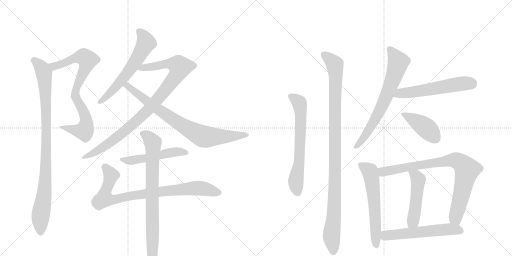
t = 0.00 s
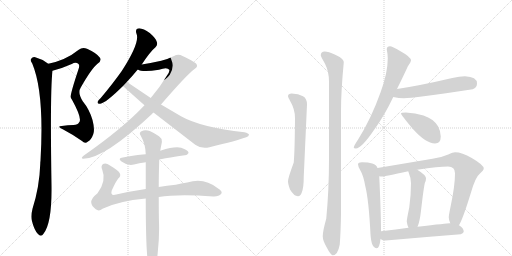
t = 2.85 s
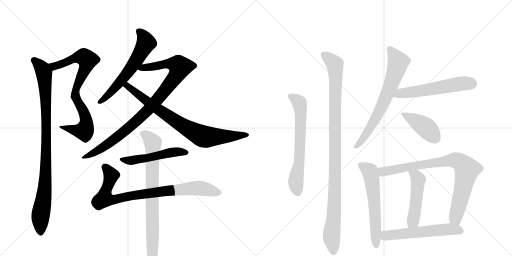
t = 5.69 s
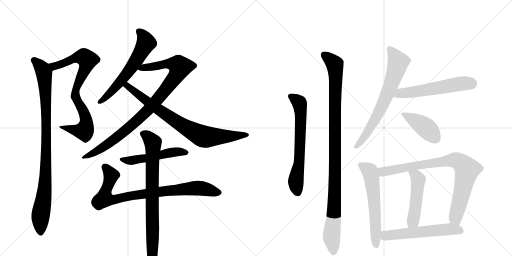
t = 8.53 s
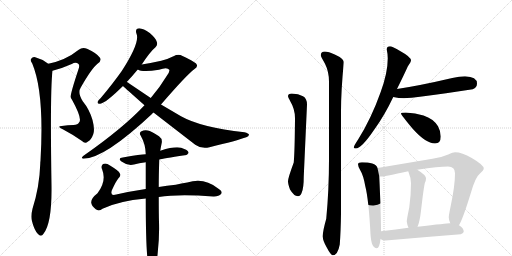
t = 11.38 s
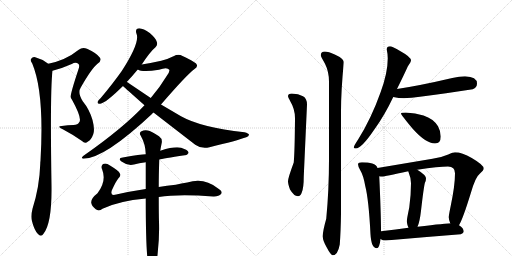
t = 14.22 s

The animated SVG that drew these frames (rendered in a browser with its animation timeline set to each time). Animation: 17 CSS @keyframes rules; one cycle of 14.22 s.

<svg version="1.1" viewBox="0 0 2048 1024" xmlns="http://www.w3.org/2000/svg">
  <g stroke="lightgray" stroke-dasharray="1,1" stroke-width="1" transform="scale(4, 4)">
    <line x1="0" y1="0" x2="256" y2="256"></line>
    <line x1="256" y1="0" x2="0" y2="256"></line>
    <line x1="128" y1="0" x2="128" y2="256"></line>
    <line x1="0" y1="128" x2="256" y2="128"></line>
    <line x1="256" y1="0" x2="512" y2="256"></line>
    <line x1="512" y1="0" x2="256" y2="256"></line>
    <line x1="384" y1="0" x2="384" y2="256"></line>
    <line x1="256" y1="128" x2="512" y2="128"></line>
  </g>
<g transform="scale(1, -1) translate(0, -850)">
   <style type="text/css">
    @keyframes keyframes0 {
      from {
       stroke: black;
       stroke-dashoffset: 802;
       stroke-width: 128;
       }
       72% {
       animation-timing-function: step-end;
       stroke: black;
       stroke-dashoffset: 0;
       stroke-width: 128;
       }
       to {
       stroke: black;
       stroke-width: 1024;
       }
       }
       #make-me-a-hanzi-animation-0 {
         animation: keyframes0 0.902669s both;
         animation-delay: 0.000000s;
         animation-timing-function: linear;
       }
    @keyframes keyframes1 {
      from {
       stroke: black;
       stroke-dashoffset: 962;
       stroke-width: 128;
       }
       76% {
       animation-timing-function: step-end;
       stroke: black;
       stroke-dashoffset: 0;
       stroke-width: 128;
       }
       to {
       stroke: black;
       stroke-width: 1024;
       }
       }
       #make-me-a-hanzi-animation-1 {
         animation: keyframes1 1.032878s both;
         animation-delay: 0.902669s;
         animation-timing-function: linear;
       }
    @keyframes keyframes2 {
      from {
       stroke: black;
       stroke-dashoffset: 611;
       stroke-width: 128;
       }
       67% {
       animation-timing-function: step-end;
       stroke: black;
       stroke-dashoffset: 0;
       stroke-width: 128;
       }
       to {
       stroke: black;
       stroke-width: 1024;
       }
       }
       #make-me-a-hanzi-animation-2 {
         animation: keyframes2 0.747233s both;
         animation-delay: 1.935547s;
         animation-timing-function: linear;
       }
    @keyframes keyframes3 {
      from {
       stroke: black;
       stroke-dashoffset: 958;
       stroke-width: 128;
       }
       76% {
       animation-timing-function: step-end;
       stroke: black;
       stroke-dashoffset: 0;
       stroke-width: 128;
       }
       to {
       stroke: black;
       stroke-width: 1024;
       }
       }
       #make-me-a-hanzi-animation-3 {
         animation: keyframes3 1.029622s both;
         animation-delay: 2.682780s;
         animation-timing-function: linear;
       }
    @keyframes keyframes4 {
      from {
       stroke: black;
       stroke-dashoffset: 809;
       stroke-width: 128;
       }
       72% {
       animation-timing-function: step-end;
       stroke: black;
       stroke-dashoffset: 0;
       stroke-width: 128;
       }
       to {
       stroke: black;
       stroke-width: 1024;
       }
       }
       #make-me-a-hanzi-animation-4 {
         animation: keyframes4 0.908366s both;
         animation-delay: 3.712402s;
         animation-timing-function: linear;
       }
    @keyframes keyframes5 {
      from {
       stroke: black;
       stroke-dashoffset: 518;
       stroke-width: 128;
       }
       63% {
       animation-timing-function: step-end;
       stroke: black;
       stroke-dashoffset: 0;
       stroke-width: 128;
       }
       to {
       stroke: black;
       stroke-width: 1024;
       }
       }
       #make-me-a-hanzi-animation-5 {
         animation: keyframes5 0.671549s both;
         animation-delay: 4.620768s;
         animation-timing-function: linear;
       }
    @keyframes keyframes6 {
      from {
       stroke: black;
       stroke-dashoffset: 856;
       stroke-width: 128;
       }
       74% {
       animation-timing-function: step-end;
       stroke: black;
       stroke-dashoffset: 0;
       stroke-width: 128;
       }
       to {
       stroke: black;
       stroke-width: 1024;
       }
       }
       #make-me-a-hanzi-animation-6 {
         animation: keyframes6 0.946615s both;
         animation-delay: 5.292318s;
         animation-timing-function: linear;
       }
    @keyframes keyframes7 {
      from {
       stroke: black;
       stroke-dashoffset: 805;
       stroke-width: 128;
       }
       72% {
       animation-timing-function: step-end;
       stroke: black;
       stroke-dashoffset: 0;
       stroke-width: 128;
       }
       to {
       stroke: black;
       stroke-width: 1024;
       }
       }
       #make-me-a-hanzi-animation-7 {
         animation: keyframes7 0.905111s both;
         animation-delay: 6.238932s;
         animation-timing-function: linear;
       }
    @keyframes keyframes8 {
      from {
       stroke: black;
       stroke-dashoffset: 660;
       stroke-width: 128;
       }
       68% {
       animation-timing-function: step-end;
       stroke: black;
       stroke-dashoffset: 0;
       stroke-width: 128;
       }
       to {
       stroke: black;
       stroke-width: 1024;
       }
       }
       #make-me-a-hanzi-animation-8 {
         animation: keyframes8 0.787109s both;
         animation-delay: 7.144043s;
         animation-timing-function: linear;
       }
    @keyframes keyframes9 {
      from {
       stroke: black;
       stroke-dashoffset: 1067;
       stroke-width: 128;
       }
       78% {
       animation-timing-function: step-end;
       stroke: black;
       stroke-dashoffset: 0;
       stroke-width: 128;
       }
       to {
       stroke: black;
       stroke-width: 1024;
       }
       }
       #make-me-a-hanzi-animation-9 {
         animation: keyframes9 1.118327s both;
         animation-delay: 7.931152s;
         animation-timing-function: linear;
       }
    @keyframes keyframes10 {
      from {
       stroke: black;
       stroke-dashoffset: 703;
       stroke-width: 128;
       }
       70% {
       animation-timing-function: step-end;
       stroke: black;
       stroke-dashoffset: 0;
       stroke-width: 128;
       }
       to {
       stroke: black;
       stroke-width: 1024;
       }
       }
       #make-me-a-hanzi-animation-10 {
         animation: keyframes10 0.822103s both;
         animation-delay: 9.049479s;
         animation-timing-function: linear;
       }
    @keyframes keyframes11 {
      from {
       stroke: black;
       stroke-dashoffset: 566;
       stroke-width: 128;
       }
       65% {
       animation-timing-function: step-end;
       stroke: black;
       stroke-dashoffset: 0;
       stroke-width: 128;
       }
       to {
       stroke: black;
       stroke-width: 1024;
       }
       }
       #make-me-a-hanzi-animation-11 {
         animation: keyframes11 0.710612s both;
         animation-delay: 9.871582s;
         animation-timing-function: linear;
       }
    @keyframes keyframes12 {
      from {
       stroke: black;
       stroke-dashoffset: 425;
       stroke-width: 128;
       }
       58% {
       animation-timing-function: step-end;
       stroke: black;
       stroke-dashoffset: 0;
       stroke-width: 128;
       }
       to {
       stroke: black;
       stroke-width: 1024;
       }
       }
       #make-me-a-hanzi-animation-12 {
         animation: keyframes12 0.595866s both;
         animation-delay: 10.582194s;
         animation-timing-function: linear;
       }
    @keyframes keyframes13 {
      from {
       stroke: black;
       stroke-dashoffset: 601;
       stroke-width: 128;
       }
       66% {
       animation-timing-function: step-end;
       stroke: black;
       stroke-dashoffset: 0;
       stroke-width: 128;
       }
       to {
       stroke: black;
       stroke-width: 1024;
       }
       }
       #make-me-a-hanzi-animation-13 {
         animation: keyframes13 0.739095s both;
         animation-delay: 11.178060s;
         animation-timing-function: linear;
       }
    @keyframes keyframes14 {
      from {
       stroke: black;
       stroke-dashoffset: 850;
       stroke-width: 128;
       }
       73% {
       animation-timing-function: step-end;
       stroke: black;
       stroke-dashoffset: 0;
       stroke-width: 128;
       }
       to {
       stroke: black;
       stroke-width: 1024;
       }
       }
       #make-me-a-hanzi-animation-14 {
         animation: keyframes14 0.941732s both;
         animation-delay: 11.917155s;
         animation-timing-function: linear;
       }
    @keyframes keyframes15 {
      from {
       stroke: black;
       stroke-dashoffset: 491;
       stroke-width: 128;
       }
       62% {
       animation-timing-function: step-end;
       stroke: black;
       stroke-dashoffset: 0;
       stroke-width: 128;
       }
       to {
       stroke: black;
       stroke-width: 1024;
       }
       }
       #make-me-a-hanzi-animation-15 {
         animation: keyframes15 0.649577s both;
         animation-delay: 12.858887s;
         animation-timing-function: linear;
       }
    @keyframes keyframes16 {
      from {
       stroke: black;
       stroke-dashoffset: 572;
       stroke-width: 128;
       }
       65% {
       animation-timing-function: step-end;
       stroke: black;
       stroke-dashoffset: 0;
       stroke-width: 128;
       }
       to {
       stroke: black;
       stroke-width: 1024;
       }
       }
       #make-me-a-hanzi-animation-16 {
         animation: keyframes16 0.715495s both;
         animation-delay: 13.508464s;
         animation-timing-function: linear;
       }
</style>
<path d="M 210 567 Q 247 576 287 594 Q 303 604 314 594 Q 320 588 313 570 Q 280 471 283 461 Q 284 457 288 451 Q 331 373 316 360 Q 312 351 294 350 Q 272 350 247 346 Q 225 345 251 333 Q 291 312 328 286 Q 340 273 352 284 Q 365 291 373 313 Q 380 332 370 370 Q 358 412 331 445 Q 309 479 323 500 Q 366 576 390 595 Q 409 608 399 620 Q 386 638 348 655 Q 329 662 315 651 Q 263 609 193 595 C 164 588 181 559 210 567 Z" fill="lightgray"></path> 
<path d="M 193 595 Q 169 614 141 621 Q 131 624 124 614 Q 120 608 129 596 Q 178 479 162 207 Q 161 201 161 194 Q 158 103 130 15 Q 123 -13 128 -35 Q 138 -72 151 -85 Q 164 -100 174 -85 Q 208 -43 206 106 Q 200 487 210 567 C 211 583 211 583 193 595 Z" fill="lightgray"></path> 
<path d="M 567 592 Q 601 644 622 661 Q 632 671 627 683 Q 624 696 599 718 Q 574 736 557 737 Q 539 736 546 715 Q 561 681 487 566 Q 451 515 403 458 Q 393 449 391 444 Q 387 434 401 435 Q 423 438 492 506 L 507 522 Q 528 544 551 572 L 567 592 Z" fill="lightgray"></path> 
<path d="M 644 432 Q 746 550 777 573 Q 792 583 787 591 Q 786 600 730 626 Q 714 636 694 625 Q 675 615 645 607 Q 605 598 567 592 C 537 587 522 580 551 572 Q 569 560 636 571 Q 669 583 677 571 Q 680 565 668 548 Q 641 503 603 458 L 578 429 Q 493 338 334 227 Q 321 217 333 215 Q 417 215 609 395 Q 610 398 614 400 L 644 432 Z" fill="lightgray"></path> 
<path d="M 614 400 L 781 271 Q 806 253 838 261 Q 950 288 985 301 Q 995 305 996 311 Q 995 317 978 321 Q 804 340 724 385 L 644 432 L 603 458 L 508 522 L 507 522 C 482 538 470 526 492 506 Q 498 500 578 429 L 614 400 Z" fill="lightgray"></path> 
<path d="M 637 212 Q 649 215 739 229 Q 748 228 754 238 Q 755 247 737 254 Q 712 270 644 248 Q 643 248 641 247 L 583 233 Q 565 233 491 220 Q 469 217 486 204 Q 510 186 536 192 Q 555 198 583 201 L 637 212 Z" fill="lightgray"></path> 
<path d="M 635 62 Q 713 74 853 64 Q 875 63 885 75 Q 892 84 871 97 Q 816 142 749 120 Q 725 117 703 111 Q 667 107 635 102 L 583 94 Q 522 85 465 72 Q 440 65 447 88 Q 463 124 473 136 Q 485 146 479 157 Q 475 167 440 188 Q 424 200 412 194 Q 402 185 409 171 Q 427 126 390 77 Q 363 56 365 39 Q 366 27 383 13 Q 396 3 410 15 Q 474 46 583 56 L 635 62 Z" fill="lightgray"></path> 
<path d="M 583 56 Q 583 -197 597 -218 L 598 -219 Q 604 -226 611 -224 Q 627 -214 631 -159 Q 638 -98 636 -38 Q 635 -10 635 62 L 635 102 Q 635 150 637 212 L 641 247 Q 644 265 647 279 Q 650 295 636 305 Q 605 326 591 328 Q 579 332 564 324 Q 555 317 563 307 Q 582 274 583 233 L 583 201 L 583 94 L 583 56 Z" fill="lightgray"></path> 
<path d="M 1167 476 Q 1152 476 1152 465 Q 1152 462 1161 445 Q 1180 414 1180 377 Q 1179 247 1175 200 Q 1152 138 1152 125 Q 1152 114 1160 92 Q 1176 65 1192 65 Q 1202 65 1207 80 Q 1215 98 1215 144 L 1228 432 Q 1228 456 1212 465 Q 1194 475 1167 476 Z" fill="lightgray"></path> 
<path d="M 1299 644 Q 1283 643 1283 629 Q 1283 625 1300 595 Q 1316 563 1316 524 L 1316 214 Q 1316 89 1305 -25 Q 1291 -74 1291 -95 Q 1291 -112 1306 -138 Q 1323 -171 1331 -171 Q 1351 -171 1359 -128 Q 1363 -77 1364 -5 L 1364 404 Q 1364 486 1375 600 Q 1375 616 1339 632 Q 1314 644 1299 644 Z" fill="lightgray"></path> 
<path d="M 1560 665 Q 1547 665 1547 652 Q 1551 634 1551 616 Q 1551 558 1522 480 Q 1485 376 1433 293 Q 1415 266 1415 260 Q 1415 256 1423 256 Q 1446 256 1498 333 Q 1538 388 1573 462 L 1588 494 Q 1620 559 1631 584 Q 1644 603 1644 608 Q 1644 622 1602 645 Q 1568 665 1560 665 Z" fill="lightgray"></path> 
<path d="M 1573 462 Q 1595 457 1616 457 Q 1652 457 1891 493 Q 1908 499 1908 516 Q 1908 543 1860 545 Q 1838 545 1809 538 Q 1681 508 1588 494 C 1558 489 1544 468 1573 462 Z" fill="lightgray"></path> 
<path d="M 1623 400 Q 1604 400 1604 396 Q 1604 391 1649 337 Q 1703 276 1740 276 Q 1763 276 1763 304 Q 1763 325 1752 345 Q 1734 375 1694 388 Q 1662 399 1623 400 Z" fill="lightgray"></path> 
<path d="M 1448 201 Q 1432 201 1432 193 Q 1432 186 1440 171 Q 1454 148 1461 106 Q 1475 51 1482 -87 Q 1485 -142 1507 -143 Q 1518 -143 1522 -106 L 1524 -75 Q 1524 -4 1517 145 L 1510 178 Q 1506 191 1489 196 Q 1474 201 1448 201 Z" fill="lightgray"></path> 
<path d="M 1836 -51 Q 1852 -24 1883 77 Q 1902 143 1919 155 Q 1935 169 1935 176 Q 1935 190 1887 218 Q 1848 241 1820 241 Q 1812 241 1793 232 Q 1763 219 1730 215 L 1510 178 C 1480 173 1487 145 1517 145 Q 1523 144 1528 144 Q 1538 144 1633 165 L 1669 171 Q 1756 184 1792 184 Q 1820 184 1820 157 Q 1820 108 1803 27 Q 1795 -11 1795 -19 Q 1795 -28 1801 -43 C 1809 -72 1823 -78 1836 -51 Z" fill="lightgray"></path> 
<path d="M 1633 165 Q 1644 138 1644 117 Q 1644 69 1637 20 Q 1627 -28 1627 -36 Q 1629 -51 1634 -61 C 1645 -89 1659 -85 1670 -57 Q 1679 -37 1684 7 Q 1695 103 1700 120 Q 1704 128 1704 136 Q 1704 150 1669 171 C 1644 187 1622 193 1633 165 Z" fill="lightgray"></path> 
<path d="M 1522 -106 Q 1530 -112 1543 -112 Q 1690 -99 1843 -87 Q 1855 -82 1855 -76 Q 1855 -63 1836 -51 L 1801 -43 L 1799 -43 Q 1790 -43 1670 -57 L 1634 -61 Q 1586 -68 1524 -75 C 1494 -78 1495 -93 1522 -106 Z" fill="lightgray"></path> 
      <clipPath id="make-me-a-hanzi-clip-0">
      <path d="M 210 567 Q 247 576 287 594 Q 303 604 314 594 Q 320 588 313 570 Q 280 471 283 461 Q 284 457 288 451 Q 331 373 316 360 Q 312 351 294 350 Q 272 350 247 346 Q 225 345 251 333 Q 291 312 328 286 Q 340 273 352 284 Q 365 291 373 313 Q 380 332 370 370 Q 358 412 331 445 Q 309 479 323 500 Q 366 576 390 595 Q 409 608 399 620 Q 386 638 348 655 Q 329 662 315 651 Q 263 609 193 595 C 164 588 181 559 210 567 Z" fill="lightgray"></path>
      </clipPath>
      <path clip-path="url(#make-me-a-hanzi-clip-0)" d="M 201 594 L 224 586 L 309 620 L 335 622 L 350 610 L 344 583 L 305 497 L 301 473 L 342 382 L 343 341 L 337 327 L 327 326 L 256 342 " fill="none" id="make-me-a-hanzi-animation-0" stroke-dasharray="674 1348" stroke-linecap="round"></path>

      <clipPath id="make-me-a-hanzi-clip-1">
      <path d="M 193 595 Q 169 614 141 621 Q 131 624 124 614 Q 120 608 129 596 Q 178 479 162 207 Q 161 201 161 194 Q 158 103 130 15 Q 123 -13 128 -35 Q 138 -72 151 -85 Q 164 -100 174 -85 Q 208 -43 206 106 Q 200 487 210 567 C 211 583 211 583 193 595 Z" fill="lightgray"></path>
      </clipPath>
      <path clip-path="url(#make-me-a-hanzi-clip-1)" d="M 135 609 L 162 585 L 176 559 L 182 483 L 185 193 L 182 119 L 162 -17 L 163 -80 " fill="none" id="make-me-a-hanzi-animation-1" stroke-dasharray="834 1668" stroke-linecap="round"></path>

      <clipPath id="make-me-a-hanzi-clip-2">
      <path d="M 567 592 Q 601 644 622 661 Q 632 671 627 683 Q 624 696 599 718 Q 574 736 557 737 Q 539 736 546 715 Q 561 681 487 566 Q 451 515 403 458 Q 393 449 391 444 Q 387 434 401 435 Q 423 438 492 506 L 507 522 Q 528 544 551 572 L 567 592 Z" fill="lightgray"></path>
      </clipPath>
      <path clip-path="url(#make-me-a-hanzi-clip-2)" d="M 556 724 L 583 687 L 568 648 L 535 593 L 472 511 L 399 443 " fill="none" id="make-me-a-hanzi-animation-2" stroke-dasharray="483 966" stroke-linecap="round"></path>

      <clipPath id="make-me-a-hanzi-clip-3">
      <path d="M 644 432 Q 746 550 777 573 Q 792 583 787 591 Q 786 600 730 626 Q 714 636 694 625 Q 675 615 645 607 Q 605 598 567 592 C 537 587 522 580 551 572 Q 569 560 636 571 Q 669 583 677 571 Q 680 565 668 548 Q 641 503 603 458 L 578 429 Q 493 338 334 227 Q 321 217 333 215 Q 417 215 609 395 Q 610 398 614 400 L 644 432 Z" fill="lightgray"></path>
      </clipPath>
      <path clip-path="url(#make-me-a-hanzi-clip-3)" d="M 557 575 L 672 596 L 703 592 L 720 582 L 705 548 L 674 506 L 568 385 L 434 275 L 337 221 " fill="none" id="make-me-a-hanzi-animation-3" stroke-dasharray="830 1660" stroke-linecap="round"></path>

      <clipPath id="make-me-a-hanzi-clip-4">
      <path d="M 614 400 L 781 271 Q 806 253 838 261 Q 950 288 985 301 Q 995 305 996 311 Q 995 317 978 321 Q 804 340 724 385 L 644 432 L 603 458 L 508 522 L 507 522 C 482 538 470 526 492 506 Q 498 500 578 429 L 614 400 Z" fill="lightgray"></path>
      </clipPath>
      <path clip-path="url(#make-me-a-hanzi-clip-4)" d="M 497 509 L 520 498 L 579 449 L 721 353 L 809 305 L 861 302 L 988 309 " fill="none" id="make-me-a-hanzi-animation-4" stroke-dasharray="681 1362" stroke-linecap="round"></path>

      <clipPath id="make-me-a-hanzi-clip-5">
      <path d="M 637 212 Q 649 215 739 229 Q 748 228 754 238 Q 755 247 737 254 Q 712 270 644 248 Q 643 248 641 247 L 583 233 Q 565 233 491 220 Q 469 217 486 204 Q 510 186 536 192 Q 555 198 583 201 L 637 212 Z" fill="lightgray"></path>
      </clipPath>
      <path clip-path="url(#make-me-a-hanzi-clip-5)" d="M 487 212 L 519 207 L 695 242 L 745 239 " fill="none" id="make-me-a-hanzi-animation-5" stroke-dasharray="390 780" stroke-linecap="round"></path>

      <clipPath id="make-me-a-hanzi-clip-6">
      <path d="M 635 62 Q 713 74 853 64 Q 875 63 885 75 Q 892 84 871 97 Q 816 142 749 120 Q 725 117 703 111 Q 667 107 635 102 L 583 94 Q 522 85 465 72 Q 440 65 447 88 Q 463 124 473 136 Q 485 146 479 157 Q 475 167 440 188 Q 424 200 412 194 Q 402 185 409 171 Q 427 126 390 77 Q 363 56 365 39 Q 366 27 383 13 Q 396 3 410 15 Q 474 46 583 56 L 635 62 Z" fill="lightgray"></path>
      </clipPath>
      <path clip-path="url(#make-me-a-hanzi-clip-6)" d="M 420 183 L 443 151 L 419 70 L 418 56 L 430 52 L 778 98 L 813 96 L 874 80 " fill="none" id="make-me-a-hanzi-animation-6" stroke-dasharray="728 1456" stroke-linecap="round"></path>

      <clipPath id="make-me-a-hanzi-clip-7">
      <path d="M 583 56 Q 583 -197 597 -218 L 598 -219 Q 604 -226 611 -224 Q 627 -214 631 -159 Q 638 -98 636 -38 Q 635 -10 635 62 L 635 102 Q 635 150 637 212 L 641 247 Q 644 265 647 279 Q 650 295 636 305 Q 605 326 591 328 Q 579 332 564 324 Q 555 317 563 307 Q 582 274 583 233 L 583 201 L 583 94 L 583 56 Z" fill="lightgray"></path>
      </clipPath>
      <path clip-path="url(#make-me-a-hanzi-clip-7)" d="M 570 315 L 594 301 L 611 280 L 612 270 L 610 -184 L 603 -213 " fill="none" id="make-me-a-hanzi-animation-7" stroke-dasharray="677 1354" stroke-linecap="round"></path>

      <clipPath id="make-me-a-hanzi-clip-8">
      <path d="M 1167 476 Q 1152 476 1152 465 Q 1152 462 1161 445 Q 1180 414 1180 377 Q 1179 247 1175 200 Q 1152 138 1152 125 Q 1152 114 1160 92 Q 1176 65 1192 65 Q 1202 65 1207 80 Q 1215 98 1215 144 L 1228 432 Q 1228 456 1212 465 Q 1194 475 1167 476 Z" fill="lightgray"></path>
      </clipPath>
      <path clip-path="url(#make-me-a-hanzi-clip-8)" d="M 1163 465 L 1194 443 L 1201 426 L 1197 198 L 1183 124 L 1191 80 " fill="none" id="make-me-a-hanzi-animation-8" stroke-dasharray="532 1064" stroke-linecap="round"></path>

      <clipPath id="make-me-a-hanzi-clip-9">
      <path d="M 1299 644 Q 1283 643 1283 629 Q 1283 625 1300 595 Q 1316 563 1316 524 L 1316 214 Q 1316 89 1305 -25 Q 1291 -74 1291 -95 Q 1291 -112 1306 -138 Q 1323 -171 1331 -171 Q 1351 -171 1359 -128 Q 1363 -77 1364 -5 L 1364 404 Q 1364 486 1375 600 Q 1375 616 1339 632 Q 1314 644 1299 644 Z" fill="lightgray"></path>
      </clipPath>
      <path clip-path="url(#make-me-a-hanzi-clip-9)" d="M 1296 630 L 1339 592 L 1343 560 L 1339 66 L 1326 -92 L 1333 -160 " fill="none" id="make-me-a-hanzi-animation-9" stroke-dasharray="939 1878" stroke-linecap="round"></path>

      <clipPath id="make-me-a-hanzi-clip-10">
      <path d="M 1560 665 Q 1547 665 1547 652 Q 1551 634 1551 616 Q 1551 558 1522 480 Q 1485 376 1433 293 Q 1415 266 1415 260 Q 1415 256 1423 256 Q 1446 256 1498 333 Q 1538 388 1573 462 L 1588 494 Q 1620 559 1631 584 Q 1644 603 1644 608 Q 1644 622 1602 645 Q 1568 665 1560 665 Z" fill="lightgray"></path>
      </clipPath>
      <path clip-path="url(#make-me-a-hanzi-clip-10)" d="M 1558 654 L 1593 602 L 1578 550 L 1507 385 L 1466 313 L 1421 262 " fill="none" id="make-me-a-hanzi-animation-10" stroke-dasharray="575 1150" stroke-linecap="round"></path>

      <clipPath id="make-me-a-hanzi-clip-11">
      <path d="M 1573 462 Q 1595 457 1616 457 Q 1652 457 1891 493 Q 1908 499 1908 516 Q 1908 543 1860 545 Q 1838 545 1809 538 Q 1681 508 1588 494 C 1558 489 1544 468 1573 462 Z" fill="lightgray"></path>
      </clipPath>
      <path clip-path="url(#make-me-a-hanzi-clip-11)" d="M 1581 465 L 1601 477 L 1834 514 L 1885 515 " fill="none" id="make-me-a-hanzi-animation-11" stroke-dasharray="438 876" stroke-linecap="round"></path>

      <clipPath id="make-me-a-hanzi-clip-12">
      <path d="M 1623 400 Q 1604 400 1604 396 Q 1604 391 1649 337 Q 1703 276 1740 276 Q 1763 276 1763 304 Q 1763 325 1752 345 Q 1734 375 1694 388 Q 1662 399 1623 400 Z" fill="lightgray"></path>
      </clipPath>
      <path clip-path="url(#make-me-a-hanzi-clip-12)" d="M 1608 395 L 1688 350 L 1721 323 L 1742 296 " fill="none" id="make-me-a-hanzi-animation-12" stroke-dasharray="297 594" stroke-linecap="round"></path>

      <clipPath id="make-me-a-hanzi-clip-13">
      <path d="M 1448 201 Q 1432 201 1432 193 Q 1432 186 1440 171 Q 1454 148 1461 106 Q 1475 51 1482 -87 Q 1485 -142 1507 -143 Q 1518 -143 1522 -106 L 1524 -75 Q 1524 -4 1517 145 L 1510 178 Q 1506 191 1489 196 Q 1474 201 1448 201 Z" fill="lightgray"></path>
      </clipPath>
      <path clip-path="url(#make-me-a-hanzi-clip-13)" d="M 1442 191 L 1479 164 L 1488 133 L 1505 -133 " fill="none" id="make-me-a-hanzi-animation-13" stroke-dasharray="473 946" stroke-linecap="round"></path>

      <clipPath id="make-me-a-hanzi-clip-14">
      <path d="M 1836 -51 Q 1852 -24 1883 77 Q 1902 143 1919 155 Q 1935 169 1935 176 Q 1935 190 1887 218 Q 1848 241 1820 241 Q 1812 241 1793 232 Q 1763 219 1730 215 L 1510 178 C 1480 173 1487 145 1517 145 Q 1523 144 1528 144 Q 1538 144 1633 165 L 1669 171 Q 1756 184 1792 184 Q 1820 184 1820 157 Q 1820 108 1803 27 Q 1795 -11 1795 -19 Q 1795 -28 1801 -43 C 1809 -72 1823 -78 1836 -51 Z" fill="lightgray"></path>
      </clipPath>
      <path clip-path="url(#make-me-a-hanzi-clip-14)" d="M 1519 174 L 1532 163 L 1543 164 L 1812 210 L 1849 195 L 1868 172 L 1822 -21 L 1831 -44 " fill="none" id="make-me-a-hanzi-animation-14" stroke-dasharray="722 1444" stroke-linecap="round"></path>

      <clipPath id="make-me-a-hanzi-clip-15">
      <path d="M 1633 165 Q 1644 138 1644 117 Q 1644 69 1637 20 Q 1627 -28 1627 -36 Q 1629 -51 1634 -61 C 1645 -89 1659 -85 1670 -57 Q 1679 -37 1684 7 Q 1695 103 1700 120 Q 1704 128 1704 136 Q 1704 150 1669 171 C 1644 187 1622 193 1633 165 Z" fill="lightgray"></path>
      </clipPath>
      <path clip-path="url(#make-me-a-hanzi-clip-15)" d="M 1640 160 L 1665 146 L 1673 132 L 1663 21 L 1651 -35 L 1639 -53 " fill="none" id="make-me-a-hanzi-animation-15" stroke-dasharray="363 726" stroke-linecap="round"></path>

      <clipPath id="make-me-a-hanzi-clip-16">
      <path d="M 1522 -106 Q 1530 -112 1543 -112 Q 1690 -99 1843 -87 Q 1855 -82 1855 -76 Q 1855 -63 1836 -51 L 1801 -43 L 1799 -43 Q 1790 -43 1670 -57 L 1634 -61 Q 1586 -68 1524 -75 C 1494 -78 1495 -93 1522 -106 Z" fill="lightgray"></path>
      </clipPath>
      <path clip-path="url(#make-me-a-hanzi-clip-16)" d="M 1531 -99 L 1542 -92 L 1764 -69 L 1826 -68 L 1843 -73 " fill="none" id="make-me-a-hanzi-animation-16" stroke-dasharray="444 888" stroke-linecap="round"></path>

</g>
</svg>
